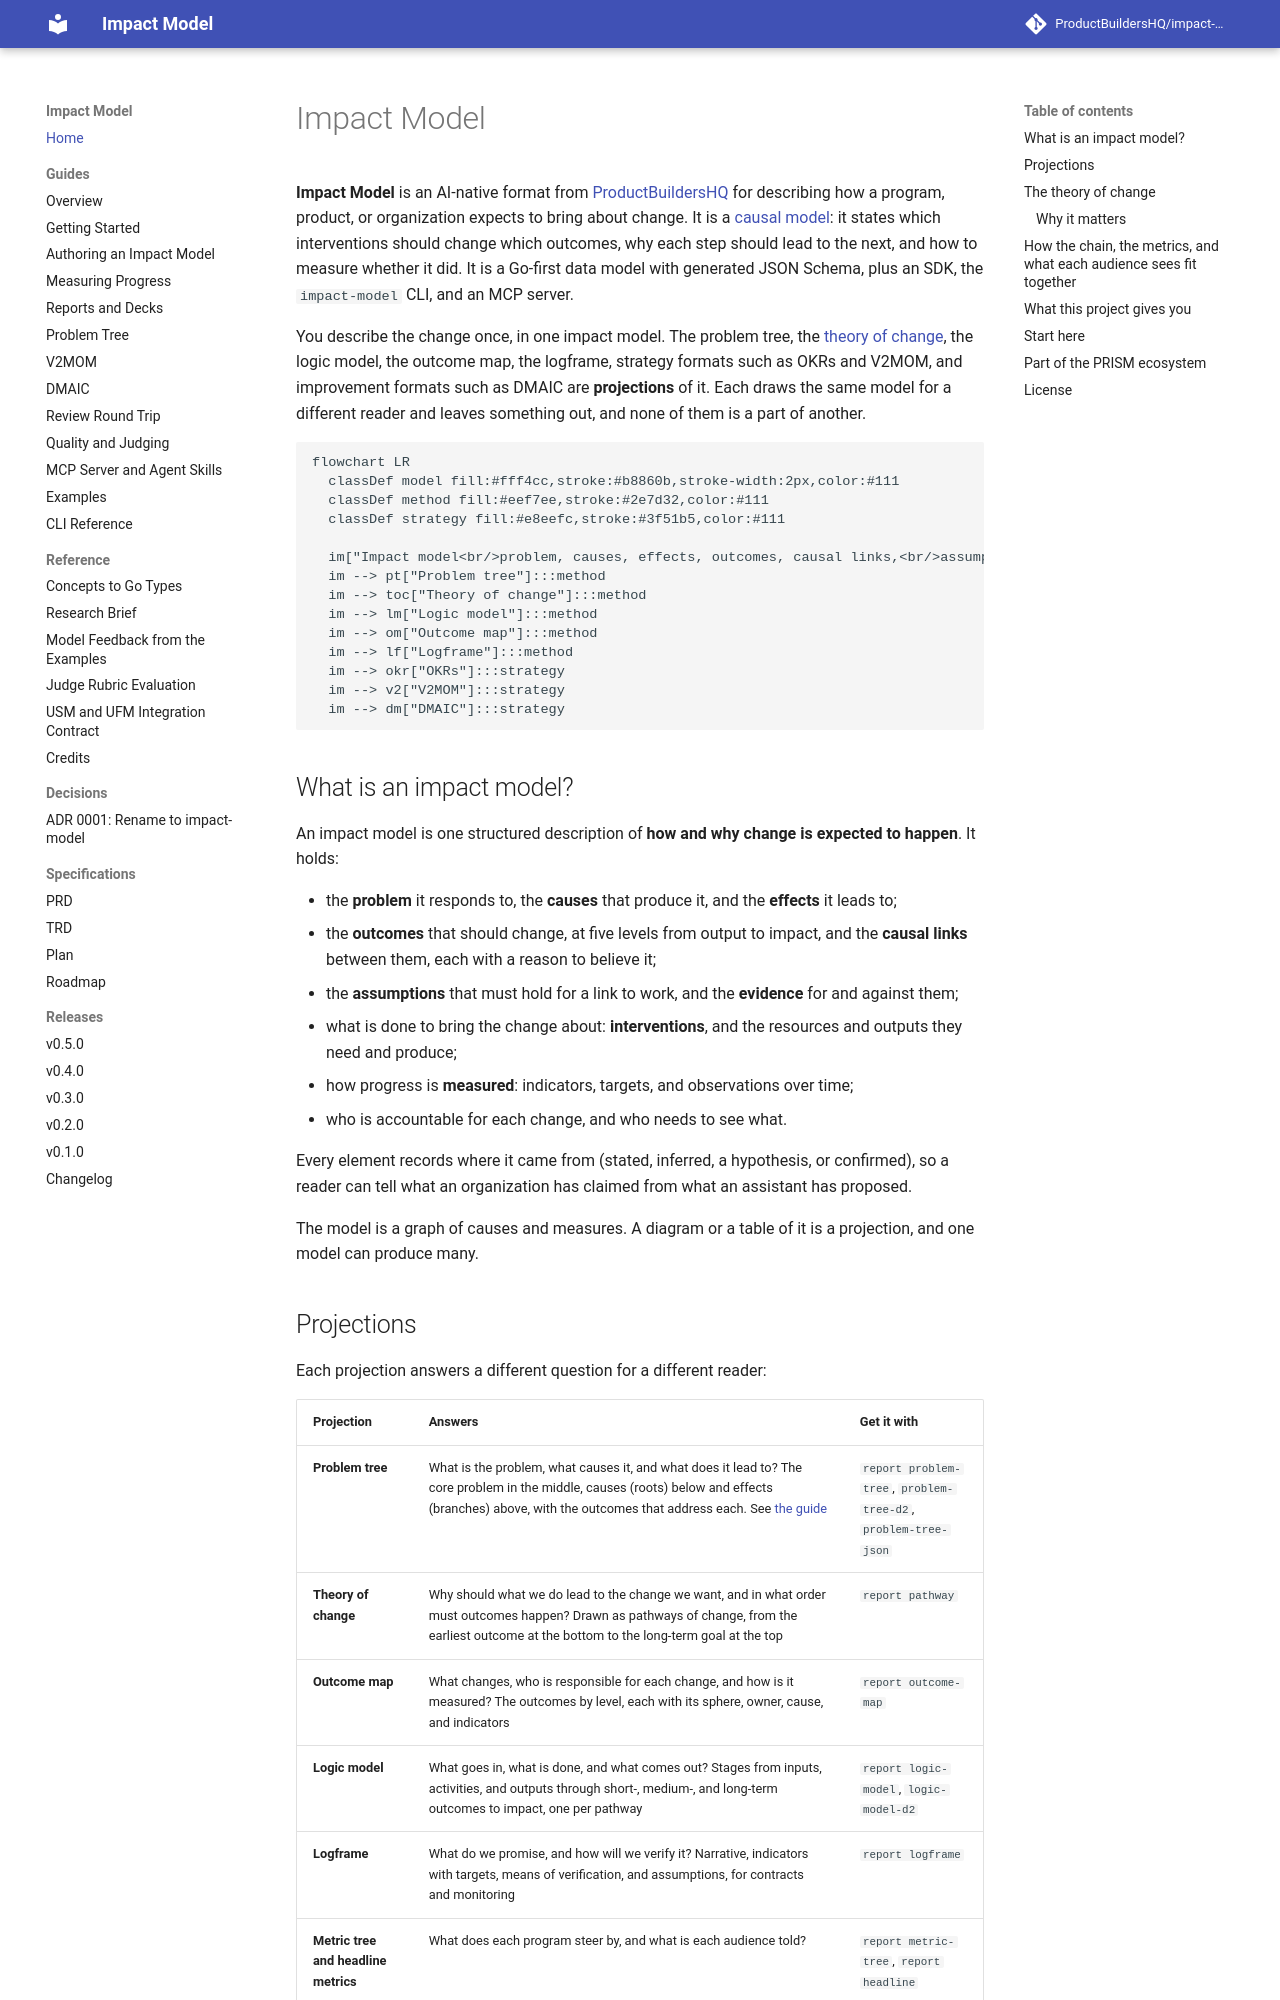

repository: ProductBuildersHQ/theoryofchange-spec · page: index.html · generator: mkdocs

# Impact Model

**Impact Model** is an AI-native format from
[ProductBuildersHQ](https://github.com/ProductBuildersHQ) for describing how a
program, product, or organization expects to bring about change. It is a
[causal model](https://en.wikipedia.org/wiki/Causal_model): it states which
interventions should change which outcomes, why each step should lead to the
next, and how to measure whether it did. It is a Go-first data model with
generated JSON Schema, plus an SDK, the `impact-model` CLI, and an MCP server.

You describe the change once, in one impact model. The problem tree, the
[theory of change](https://en.wikipedia.org/wiki/Theory_of_change), the logic
model, the outcome map, the logframe, strategy formats such as OKRs and V2MOM,
and improvement formats such as DMAIC are **projections** of it. Each draws the
same model for a different reader and leaves something out, and none of them is
a part of another.

```mermaid
flowchart LR
  classDef model fill:#fff4cc,stroke:#b8860b,stroke-width:2px,color:#111
  classDef method fill:#eef7ee,stroke:#2e7d32,color:#111
  classDef strategy fill:#e8eefc,stroke:#3f51b5,color:#111

  im["Impact model<br/>problem, causes, effects, outcomes, causal links,<br/>assumptions, evidence, interventions, indicators, audiences"]:::model
  im --> pt["Problem tree"]:::method
  im --> toc["Theory of change"]:::method
  im --> lm["Logic model"]:::method
  im --> om["Outcome map"]:::method
  im --> lf["Logframe"]:::method
  im --> okr["OKRs"]:::strategy
  im --> v2["V2MOM"]:::strategy
  im --> dm["DMAIC"]:::strategy
```

## What is an impact model?

An impact model is one structured description of **how and why change is
expected to happen**. It holds:

- the **problem** it responds to, the **causes** that produce it, and the
  **effects** it leads to;
- the **outcomes** that should change, at five levels from output to impact, and
  the **causal links** between them, each with a reason to believe it;
- the **assumptions** that must hold for a link to work, and the **evidence** for
  and against them;
- what is done to bring the change about: **interventions**, and the resources
  and outputs they need and produce;
- how progress is **measured**: indicators, targets, and observations over time;
- who is accountable for each change, and who needs to see what.

Every element records where it came from (stated, inferred, a hypothesis, or
confirmed), so a reader can tell what an organization has claimed from what an
assistant has proposed.

The model is a graph of causes and measures. A diagram or a table of it is a
projection, and one model can produce many.
